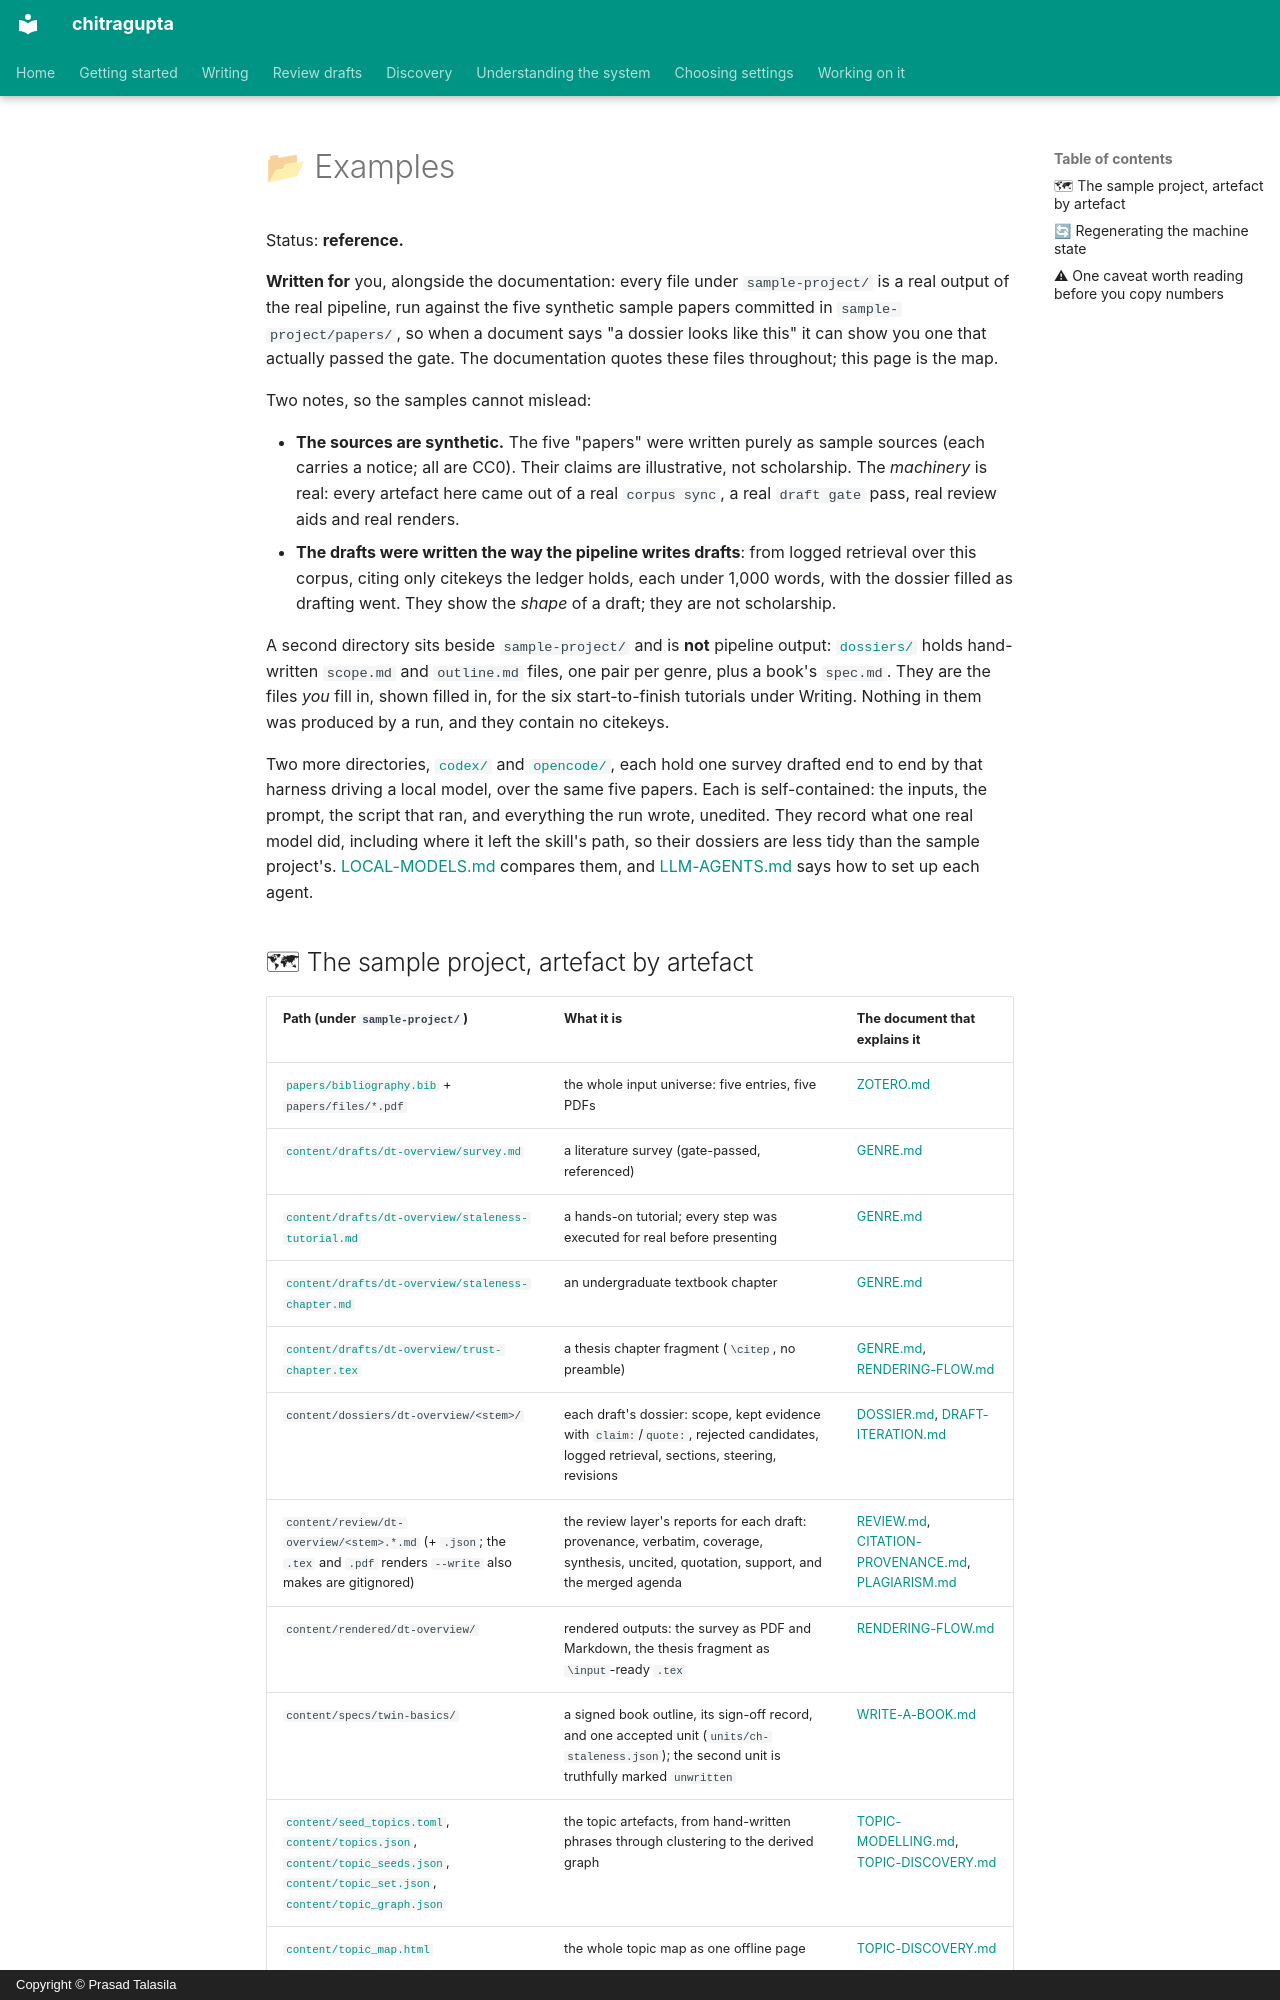

repository: prasadtalasila/chitragupta · page: examples/index.html · generator: mkdocs · copyright: Copyright © Prasad Talasila

# 📂 Examples

Status: **reference.**

**Written for** you, alongside the documentation: every file under
`sample-project/` is a real output of the real pipeline, run against
the five synthetic sample papers committed in
`sample-project/papers/`, so when a document says "a dossier looks like
this" it can show you one that actually passed the gate. The
documentation quotes these files throughout; this page is the map.

Two notes, so the samples cannot mislead:

- **The sources are synthetic.** The five "papers" were written purely
  as sample sources (each carries a notice; all are CC0). Their claims
  are illustrative, not scholarship. The *machinery* is real: every
  artefact here came out of a real `corpus sync`, a real `draft gate`
  pass, real review aids and real renders.
- **The drafts were written the way the pipeline writes drafts**: from
  logged retrieval over this corpus, citing only citekeys the ledger
  holds, each under 1,000 words, with the dossier filled as drafting
  went. They show the *shape* of a draft; they are not scholarship.

A second directory sits beside `sample-project/` and is **not** pipeline
output: [`dossiers/`](dossiers/README.md) holds hand-written `scope.md`
and `outline.md` files, one pair per genre, plus a book's `spec.md`.
They are the files *you* fill in, shown filled in, for the six
start-to-finish tutorials under Writing. Nothing in them was produced by
a run, and they contain no citekeys.

Two more directories, [`codex/`](codex/README.md) and
[`opencode/`](opencode/README.md), each hold one survey drafted end to
end by that harness driving a local model, over the same five
papers. Each is self-contained: the inputs, the prompt, the script
that ran, and everything the run wrote, unedited. They record what one
real model did, including where it left the skill's path, so their
dossiers are less tidy than the sample project's.
[LOCAL-MODELS.md](../LOCAL-MODELS.md) compares them, and
[LLM-AGENTS.md](../LLM-AGENTS.md) says how to set up each agent.
